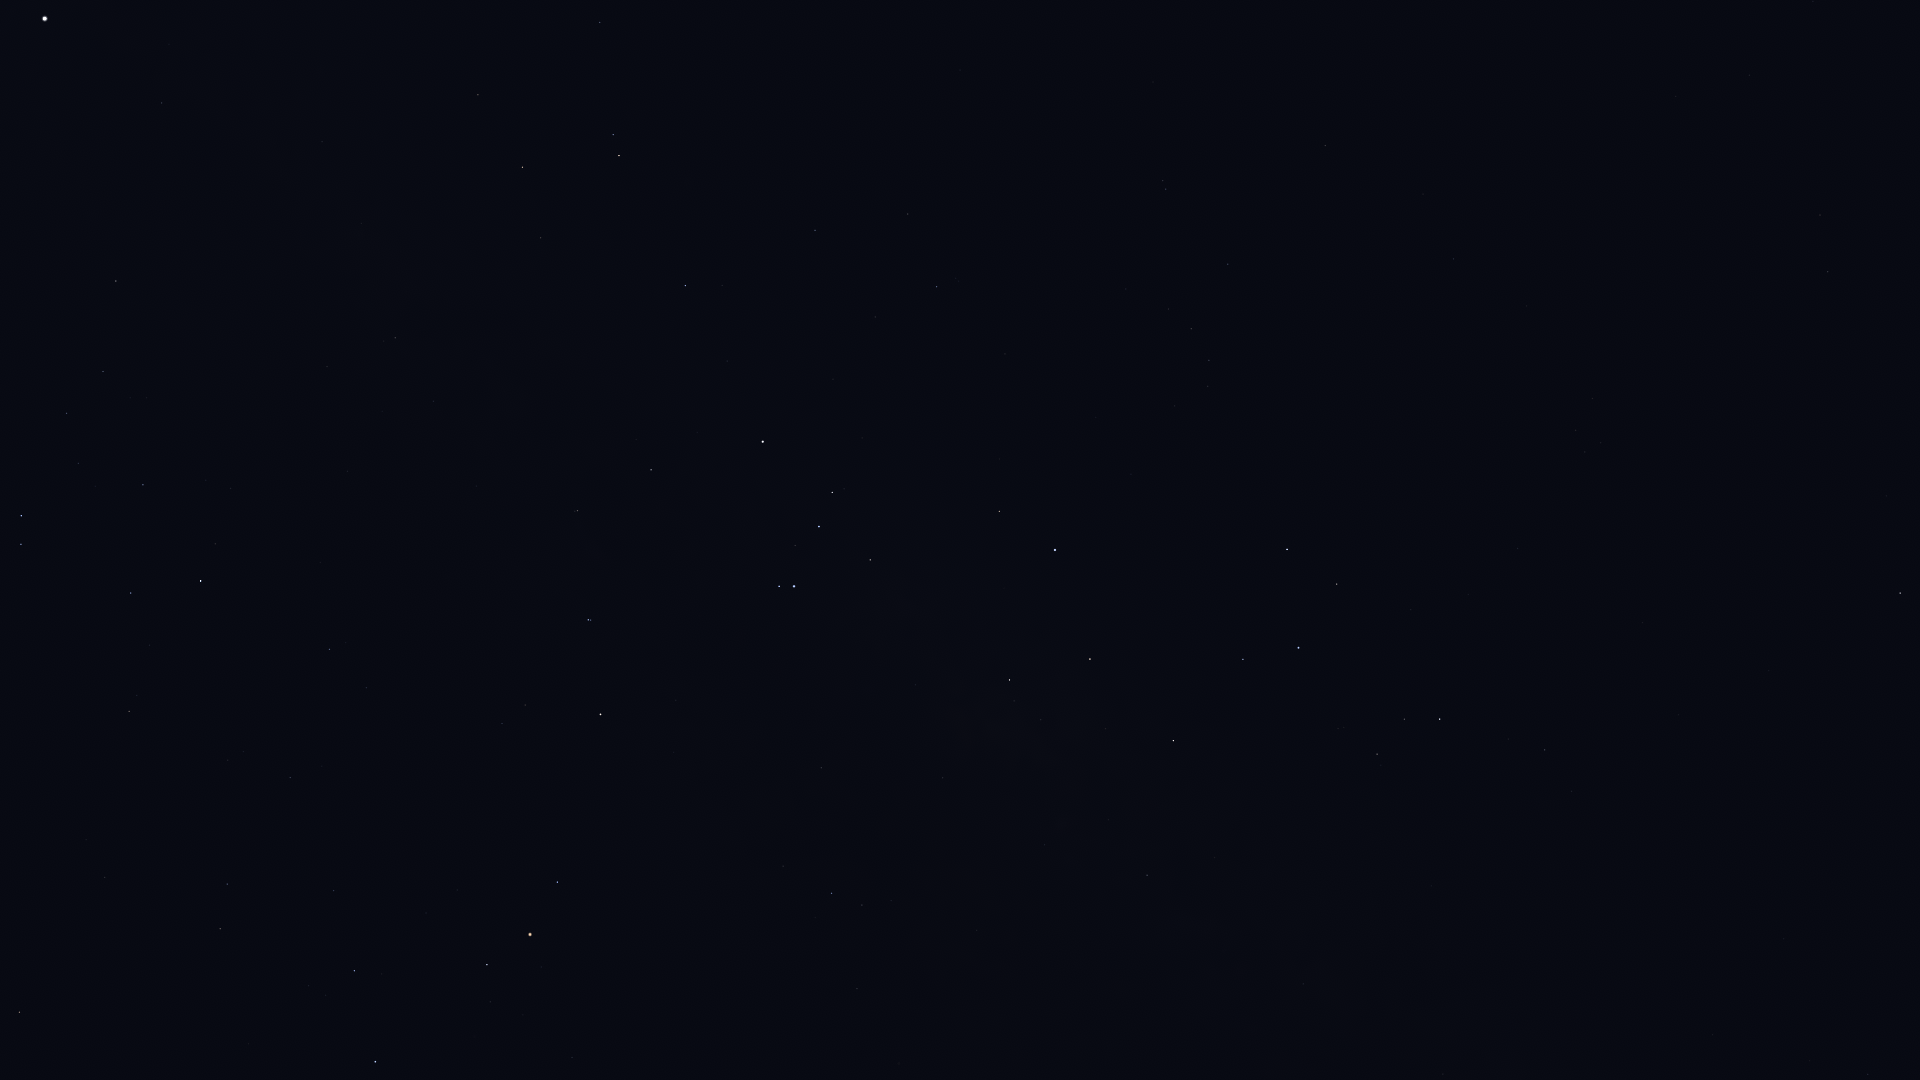

Source data for this figure (header and first rows):
Star_ID, Name, X, Y
71681, Toliman, 45, 19
71683, Rigil Kentaurus, 45, 19
73714, Brachium, 19, 1012
74395, HIP 74395, 116, 281
74824, HIP 74824, 162, 103
75141, HIP 75141, 131, 593
75177, HIP 75177, 129, 711
75323, HIP 75323, 184, 92
76297, HIP 76297, 201, 581
76552, HIP 76552, 215, 544
77634, HIP 77634, 290, 778
78104, Iklil, 333, 891
78265, Fang, 354, 971
78384, HIP 78384, 329, 649
78401, Dschubba, 375, 1062
78639, HIP 78639, 327, 367
78970, HIP 78970, 370, 689
79509, HIP 79509, 361, 223
80000, HIP 80000, 395, 338
80112, Alniyat, 487, 965
80582, HIP 80582, 433, 401
80763, Antares, 530, 935
81266, Paikauhale, 557, 882
82363, HIP 82363, 478, 95
82396, Larawag, 600, 714
82514, Xamidimura, 588, 620
82545, Pipirima, 591, 620
82671, HIP 82671, 575, 511
83081, HIP 83081, 522, 167
83547, Rapeto, 617, 477
84143, HIP 84143, 651, 470
84405, Guniibuu, 783, 866
84787, Inquill, 648, 332
85258, HIP 85258, 619, 156
85267, HIP 85267, 613, 135
85696, Lesath, 779, 586
85727, HIP 85727, 600, 22
85755, HIP 85755, 891, 901
85792, HIP 85792, 685, 286
85927, Shaula, 794, 586
86228, Sargas, 763, 442
86796, Cervantes, 716, 223
87072, HIP 87072, 942, 778
87261, Fuyue, 870, 560
88414, Pincoya, 1015, 728
88635, Alnasl, 1009, 680
88714, HIP 88714, 815, 230
89341, Polis, 1147, 875
89931, Kaus Media, 1090, 659
90004, Alasia, 1291, 1066
90185, Kaus Australis, 1055, 550
90422, HIP 90422, 936, 287
90496, Kaus Borealis, 1173, 741
90568, HIP 90568, 908, 214
90595, HIP 90595, 1303, 984
90887, HIP 90887, 1031, 414
91875, HIP 91875, 1096, 417
92761, Ainalrami, 1338, 729
92814, HIP 92814, 1431, 886
92855, Nunki, 1298, 648
... 30 more rows
